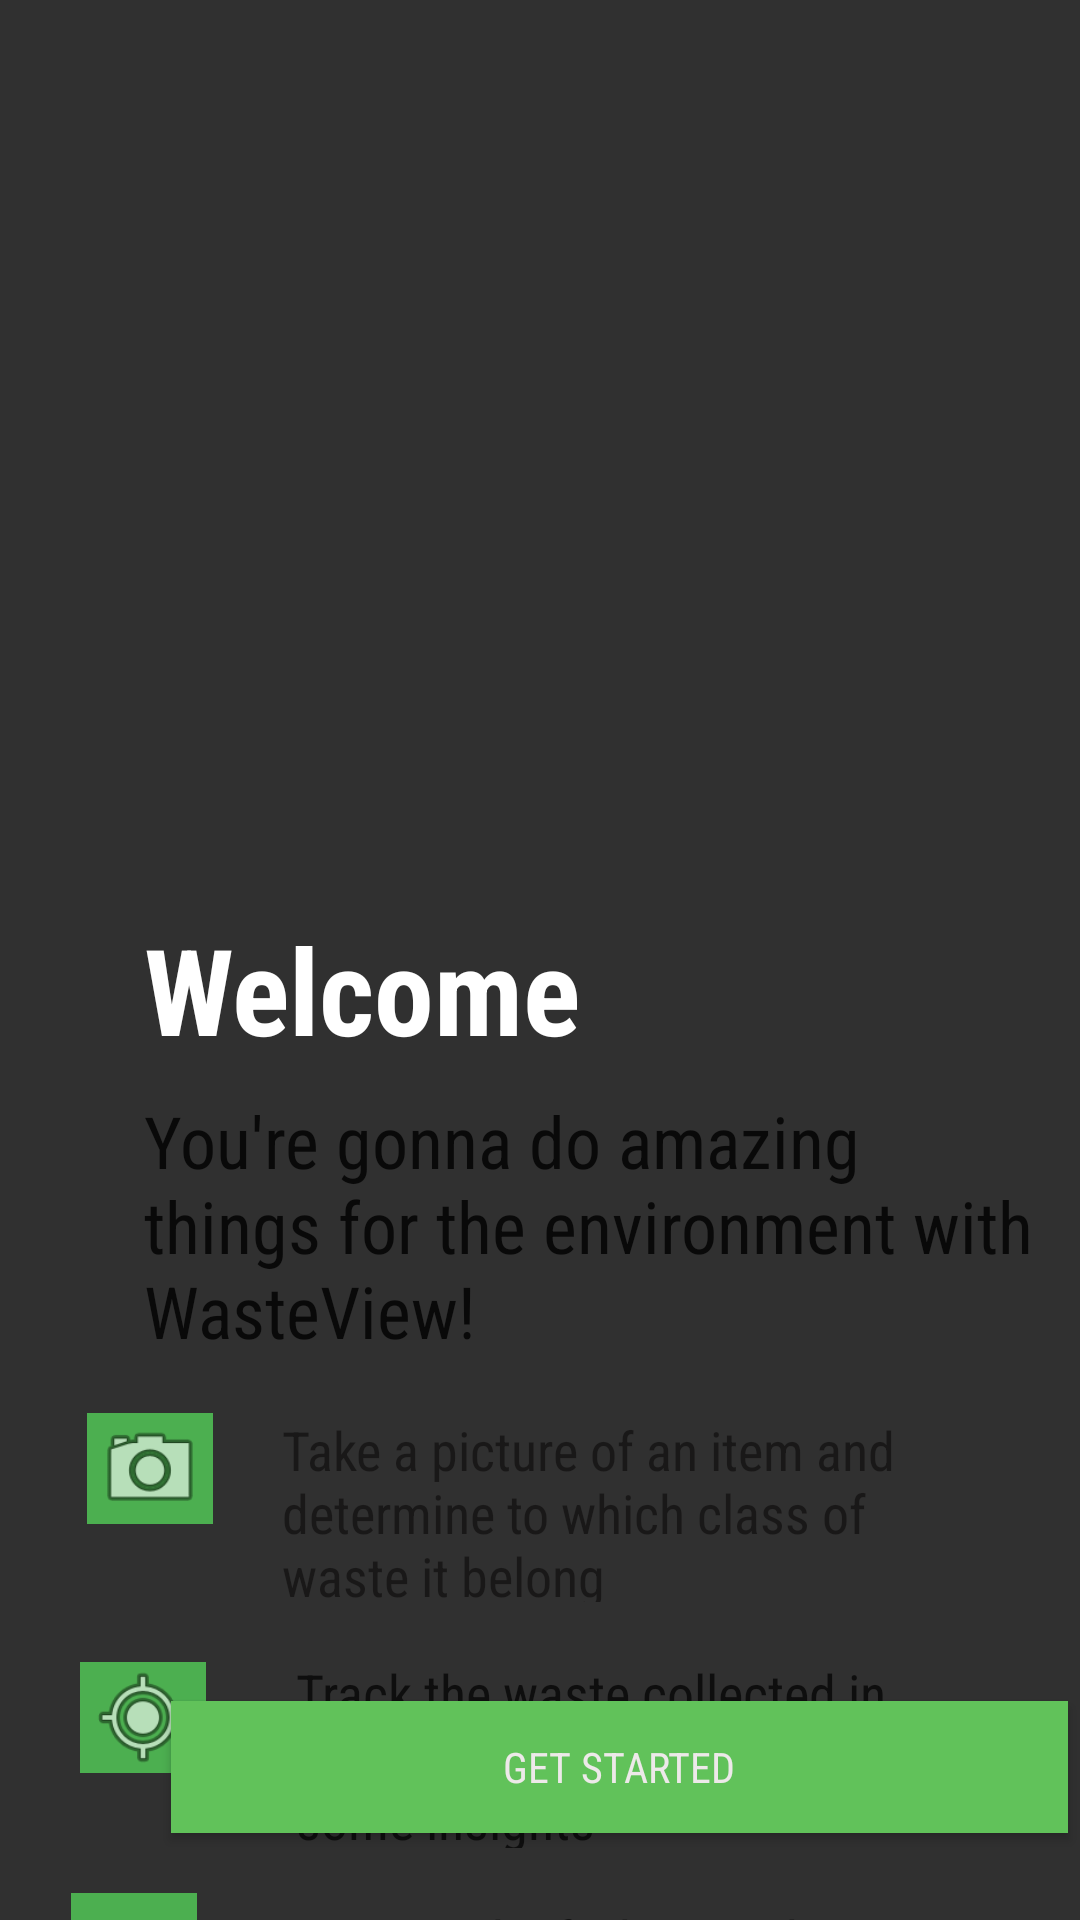

Android layout source for this screen:
<!-- AndroidManifest.xml: application theme Theme.Design.NoActionBar -->
<!-- res/layout/activity_main.xml -->
<?xml version="1.0" encoding="utf-8"?>
<androidx.constraintlayout.widget.ConstraintLayout xmlns:android="http://schemas.android.com/apk/res/android"
    xmlns:app="http://schemas.android.com/apk/res-auto"
    xmlns:tools="http://schemas.android.com/tools"
    android:layout_width="match_parent"
    android:layout_height="match_parent"
    tools:context=".MainActivity">

    <ImageView
        android:id="@+id/imageView"
        android:layout_width="448dp"
        android:layout_height="287dp"
        app:layout_constraintBottom_toTopOf="@+id/textView2"
        app:layout_constraintEnd_toEndOf="parent"
        app:layout_constraintHorizontal_bias="0.511"
        app:layout_constraintStart_toStartOf="parent"
        app:layout_constraintTop_toTopOf="parent"
        app:layout_constraintVertical_bias="0.0"
        app:srcCompat="@mipmap/iconn_foreground" />

    <TextView
        android:id="@+id/textView2"
        android:layout_width="170dp"
        android:layout_height="45dp"
        android:layout_marginStart="48dp"
        android:layout_marginLeft="48dp"
        android:layout_marginTop="16dp"
        android:fontFamily="sans-serif-condensed"
        android:text="Welcome"
        android:textAppearance="@style/TextAppearance.AppCompat.Large"
        android:textSize="40sp"
        android:textStyle="bold"
        app:layout_constraintStart_toStartOf="parent"
        app:layout_constraintTop_toBottomOf="@+id/imageView" />

    <Button
        android:id="@+id/started"
        android:layout_width="299dp"
        android:layout_height="44dp"
        android:layout_marginStart="57dp"
        android:layout_marginLeft="57dp"
        android:layout_marginEnd="55dp"
        android:layout_marginRight="55dp"
        android:layout_marginBottom="29dp"
        android:background="#F6ECEC"
        android:fontFamily="sans-serif-condensed"
        android:text="Get Started"
        android:textColor="#EDE9E9"
        app:backgroundTint="#61C25A"
        app:layout_constraintBottom_toBottomOf="parent"
        app:layout_constraintEnd_toEndOf="parent"
        app:layout_constraintHorizontal_bias="0.0"
        app:layout_constraintStart_toStartOf="parent" />

    <TextView
        android:id="@+id/textView4"
        android:layout_width="300dp"
        android:layout_height="83dp"
        android:layout_marginStart="48dp"
        android:layout_marginLeft="48dp"
        android:layout_marginTop="16dp"
        android:fontFamily="sans-serif-condensed"
        android:text="You're gonna do amazing things for the environment with WasteView!"
        android:textColor="#090909"
        android:textSize="24sp"
        app:layout_constraintStart_toStartOf="parent"
        app:layout_constraintTop_toBottomOf="@+id/textView2" />

    <ImageView
        android:id="@+id/imageView2"
        android:layout_width="42dp"
        android:layout_height="37dp"
        android:layout_marginStart="53dp"
        android:layout_marginLeft="53dp"
        android:layout_marginTop="24dp"
        android:layout_marginEnd="3dp"
        android:layout_marginRight="3dp"
        android:background="#4CAF50"
        app:layout_constraintEnd_toStartOf="@+id/textView5"
        app:layout_constraintStart_toStartOf="parent"
        app:layout_constraintTop_toBottomOf="@+id/textView4"
        app:srcCompat="@android:drawable/ic_menu_camera" />

    <TextView
        android:id="@+id/textView5"
        android:layout_width="225dp"
        android:layout_height="63dp"
        android:layout_marginStart="20dp"
        android:layout_marginLeft="20dp"
        android:layout_marginTop="24dp"
        android:layout_marginEnd="65dp"
        android:layout_marginRight="65dp"
        android:fontFamily="sans-serif-condensed"
        android:text="Take a picture of an item and determine to which class of waste it belong"
        android:textColor="#191818"
        android:textSize="18sp"
        app:layout_constraintEnd_toEndOf="parent"
        app:layout_constraintStart_toEndOf="@+id/imageView2"
        app:layout_constraintTop_toBottomOf="@+id/textView4" />

    <ImageView
        android:id="@+id/imageView5"
        android:layout_width="42dp"
        android:layout_height="37dp"
        android:layout_marginStart="57dp"
        android:layout_marginLeft="57dp"
        android:layout_marginTop="46dp"
        android:layout_marginEnd="15dp"
        android:layout_marginRight="15dp"
        android:background="#4CAF50"
        app:layout_constraintEnd_toStartOf="@+id/textView6"
        app:layout_constraintStart_toStartOf="parent"
        app:layout_constraintTop_toBottomOf="@+id/imageView2"
        app:srcCompat="@android:drawable/ic_menu_mylocation" />

    <TextView
        android:id="@+id/textView6"
        android:layout_width="227dp"
        android:layout_height="64dp"
        android:layout_marginStart="15dp"
        android:layout_marginLeft="15dp"
        android:layout_marginTop="18dp"
        android:layout_marginEnd="65dp"
        android:layout_marginRight="65dp"
        android:fontFamily="sans-serif-condensed"
        android:text="Track the waste collected in any particular location and get some insights"
        android:textColor="#0E0E0E"
        android:textSize="18sp"
        app:layout_constraintEnd_toEndOf="parent"
        app:layout_constraintStart_toEndOf="@+id/imageView5"
        app:layout_constraintTop_toBottomOf="@+id/textView5" />

    <ImageView
        android:id="@+id/imageView6"
        android:layout_width="42dp"
        android:layout_height="37dp"
        android:layout_marginStart="57dp"
        android:layout_marginLeft="57dp"
        android:layout_marginTop="40dp"
        android:layout_marginEnd="16dp"
        android:layout_marginRight="16dp"
        android:background="#4CAF50"
        app:layout_constraintEnd_toStartOf="@+id/textView7"
        app:layout_constraintStart_toStartOf="parent"
        app:layout_constraintTop_toBottomOf="@+id/imageView5"
        app:srcCompat="@mipmap/ana" />

    <TextView
        android:id="@+id/textView7"
        android:layout_width="233dp"
        android:layout_height="58dp"
        android:layout_marginStart="16dp"
        android:layout_marginLeft="16dp"
        android:layout_marginTop="18dp"
        android:layout_marginEnd="63dp"
        android:layout_marginRight="63dp"
        android:fontFamily="sans-serif-condensed"
        android:text="Keep track of what you have classified and learn how your actions make a difference"
        android:textColor="#131313"
        android:textSize="18sp"
        app:layout_constraintEnd_toEndOf="parent"
        app:layout_constraintStart_toEndOf="@+id/imageView6"
        app:layout_constraintTop_toBottomOf="@+id/textView6" />

</androidx.constraintlayout.widget.ConstraintLayout>
<!-- resources referenced by this layout -->
<resources>

</resources>
